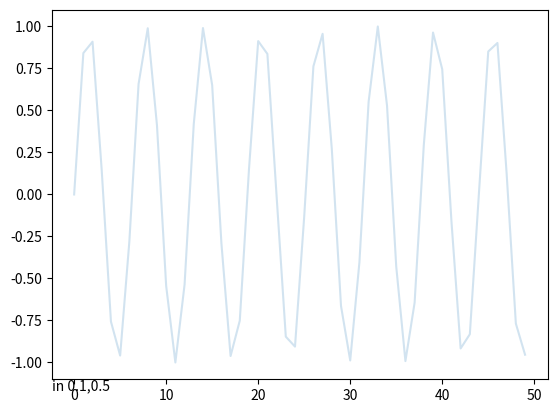

Write Python code to recreate this figure.
import matplotlib.pyplot as plt
import matplotlib.patches as patches
import numpy as np

# -------------------------


# ax.text(left, bottom, 'left top',
        # horizontalalignment='left',
        # verticalalignment='top',
        # transform=ax.transAxes)
#ax = fig.add_axes([0, 0, 1, 1])
#ax = plt.subplots(111)       
# ax.text(0.1,0.2,'in 1.1,0.2', horizontalalignment='left',
        # verticalalignment='top',
        # transform=ax.transAxes)
        
        
        


#fig,ax = plt.subplots(111) 
fig, ax = plt.subplots(nrows=1)

def call_back(event):
    axtemp=event.inaxes
    x_min, x_max = axtemp.get_xlim()
    fanwei = (x_max - x_min) / 10
    if event.button == 'up':
        axtemp.set(xlim=(x_min + fanwei, x_max - fanwei))
        print('up')
    elif event.button == 'down':
        axtemp.set(xlim=(x_min - fanwei, x_max + fanwei))
        print('down')
    fig.canvas.draw_idle()  # 绘图动作实时反映在图像上
fig.canvas.mpl_connect('scroll_event', call_back)
fig.canvas.mpl_connect('button_press_event', call_back)


x = np.linspace(0,49,50)
y = np.sin(x)
ax.plot(x,y,alpha = 0.2)

ax.text(0,0,'in 0.1,0.5', 
        horizontalalignment='left',
        verticalalignment='top',
        transform=ax.transAxes
        )
        
       # 
#坐标在左边
#坐标在上边
plt.show()